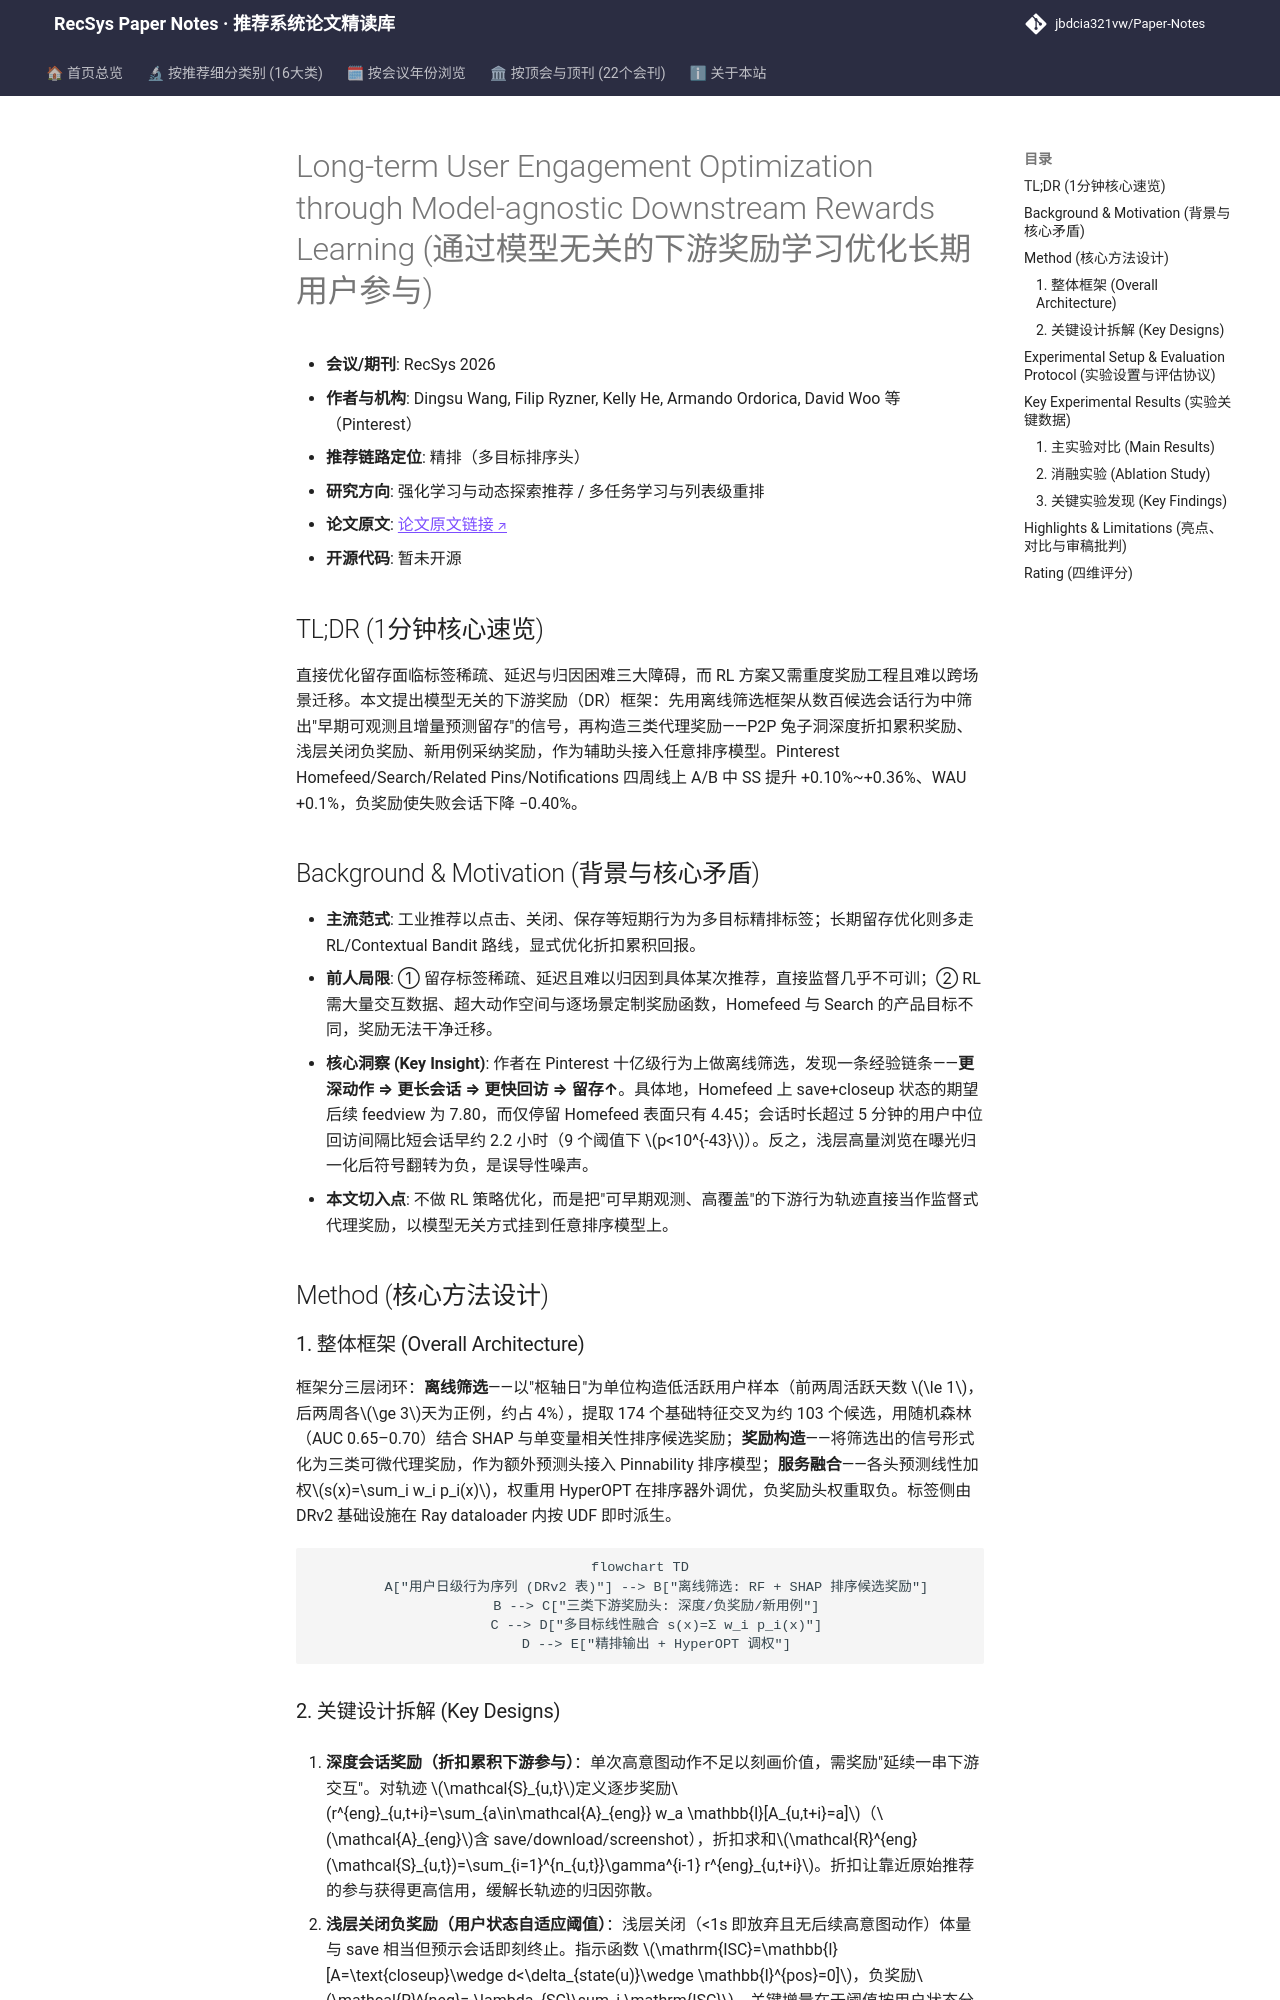

repository: jbdcia321vw/Paper-Notes · page: venues/RecSys/2026/rl_bandit_rec/long_term_user_engagement_optimization_through_model_agnostic_downstream_re/index.html · generator: mkdocs

---
title: "[Paper Note] Long-term User Engagement Optimization through Model-agnostic Downstream Rewards Learning"
description: "[RecSys 2026][强化学习与动态探索推荐] 以 P2P 兔子洞深度、浅层关闭负奖励与新用例采纳三类下游奖励替代稀疏留存标签，在 Pinterest 多场景线上 A/B 中稳定提升会话与留存指标。"
tags:
  - RecSys 2026
  - 强化学习与动态探索推荐
  - 精排
  - 下游奖励建模
  - 长期留存优化
date: 2026-11-13
venue: RecSys
year: 2026
paper_url: "https://arxiv.org/abs/2607.14192v3"
code_url: ""
categories:
  - rl_bandit_rec
  - multi_task_reranking
---

# Long-term User Engagement Optimization through Model-agnostic Downstream Rewards Learning (通过模型无关的下游奖励学习优化长期用户参与)

- **会议/期刊**: RecSys 2026
- **作者与机构**: Dingsu Wang, Filip Ryzner, Kelly He, Armando Ordorica, David Woo 等（Pinterest）
- **推荐链路定位**: 精排（多目标排序头）
- **研究方向**: 强化学习与动态探索推荐 / 多任务学习与列表级重排
- **论文原文**: [论文原文链接](https://arxiv.org/abs/2607.14192v3)
- **开源代码**: 暂未开源

## TL;DR (1分钟核心速览)

直接优化留存面临标签稀疏、延迟与归因困难三大障碍，而 RL 方案又需重度奖励工程且难以跨场景迁移。本文提出模型无关的下游奖励（DR）框架：先用离线筛选框架从数百候选会话行为中筛出"早期可观测且增量预测留存"的信号，再构造三类代理奖励——P2P 兔子洞深度折扣累积奖励、浅层关闭负奖励、新用例采纳奖励，作为辅助头接入任意排序模型。Pinterest Homefeed/Search/Related Pins/Notifications 四周线上 A/B 中 SS 提升 +0.10%~+0.36%、WAU +0.1%，负奖励使失败会话下降 −0.40%。

## Background & Motivation (背景与核心矛盾)

- **主流范式**: 工业推荐以点击、关闭、保存等短期行为为多目标精排标签；长期留存优化则多走 RL/Contextual Bandit 路线，显式优化折扣累积回报。
- **前人局限**: ① 留存标签稀疏、延迟且难以归因到具体某次推荐，直接监督几乎不可训；② RL 需大量交互数据、超大动作空间与逐场景定制奖励函数，Homefeed 与 Search 的产品目标不同，奖励无法干净迁移。
- **核心洞察 (Key Insight)**: 作者在 Pinterest 十亿级行为上做离线筛选，发现一条经验链条——**更深动作 ⇒ 更长会话 ⇒ 更快回访 ⇒ 留存↑**。具体地，Homefeed 上 save+closeup 状态的期望后续 feedview 为 7.80，而仅停留 Homefeed 表面只有 4.45；会话时长超过 5 分钟的用户中位回访间隔比短会话早约 2.2 小时（9 个阈值下 $p<10^{-43}$）。反之，浅层高量浏览在曝光归一化后符号翻转为负，是误导性噪声。
- **本文切入点**: 不做 RL 策略优化，而是把"可早期观测、高覆盖"的下游行为轨迹直接当作监督式代理奖励，以模型无关方式挂到任意排序模型上。

## Method (核心方法设计)

### 1. 整体框架 (Overall Architecture)

框架分三层闭环：**离线筛选**——以"枢轴日"为单位构造低活跃用户样本（前两周活跃天数 $\le 1$，后两周各$\ge 3$天为正例，约占 4%），提取 174 个基础特征交叉为约 103 个候选，用随机森林（AUC 0.65–0.70）结合 SHAP 与单变量相关性排序候选奖励；**奖励构造**——将筛选出的信号形式化为三类可微代理奖励，作为额外预测头接入 Pinnability 排序模型；**服务融合**——各头预测线性加权$s(x)=\sum_i w_i p_i(x)$，权重用 HyperOPT 在排序器外调优，负奖励头权重取负。标签侧由 DRv2 基础设施在 Ray dataloader 内按 UDF 即时派生。

```mermaid
flowchart TD
    A["用户日级行为序列 (DRv2 表)"] --> B["离线筛选: RF + SHAP 排序候选奖励"]
    B --> C["三类下游奖励头: 深度/负奖励/新用例"]
    C --> D["多目标线性融合 s(x)=Σ w_i p_i(x)"]
    D --> E["精排输出 + HyperOPT 调权"]
```
